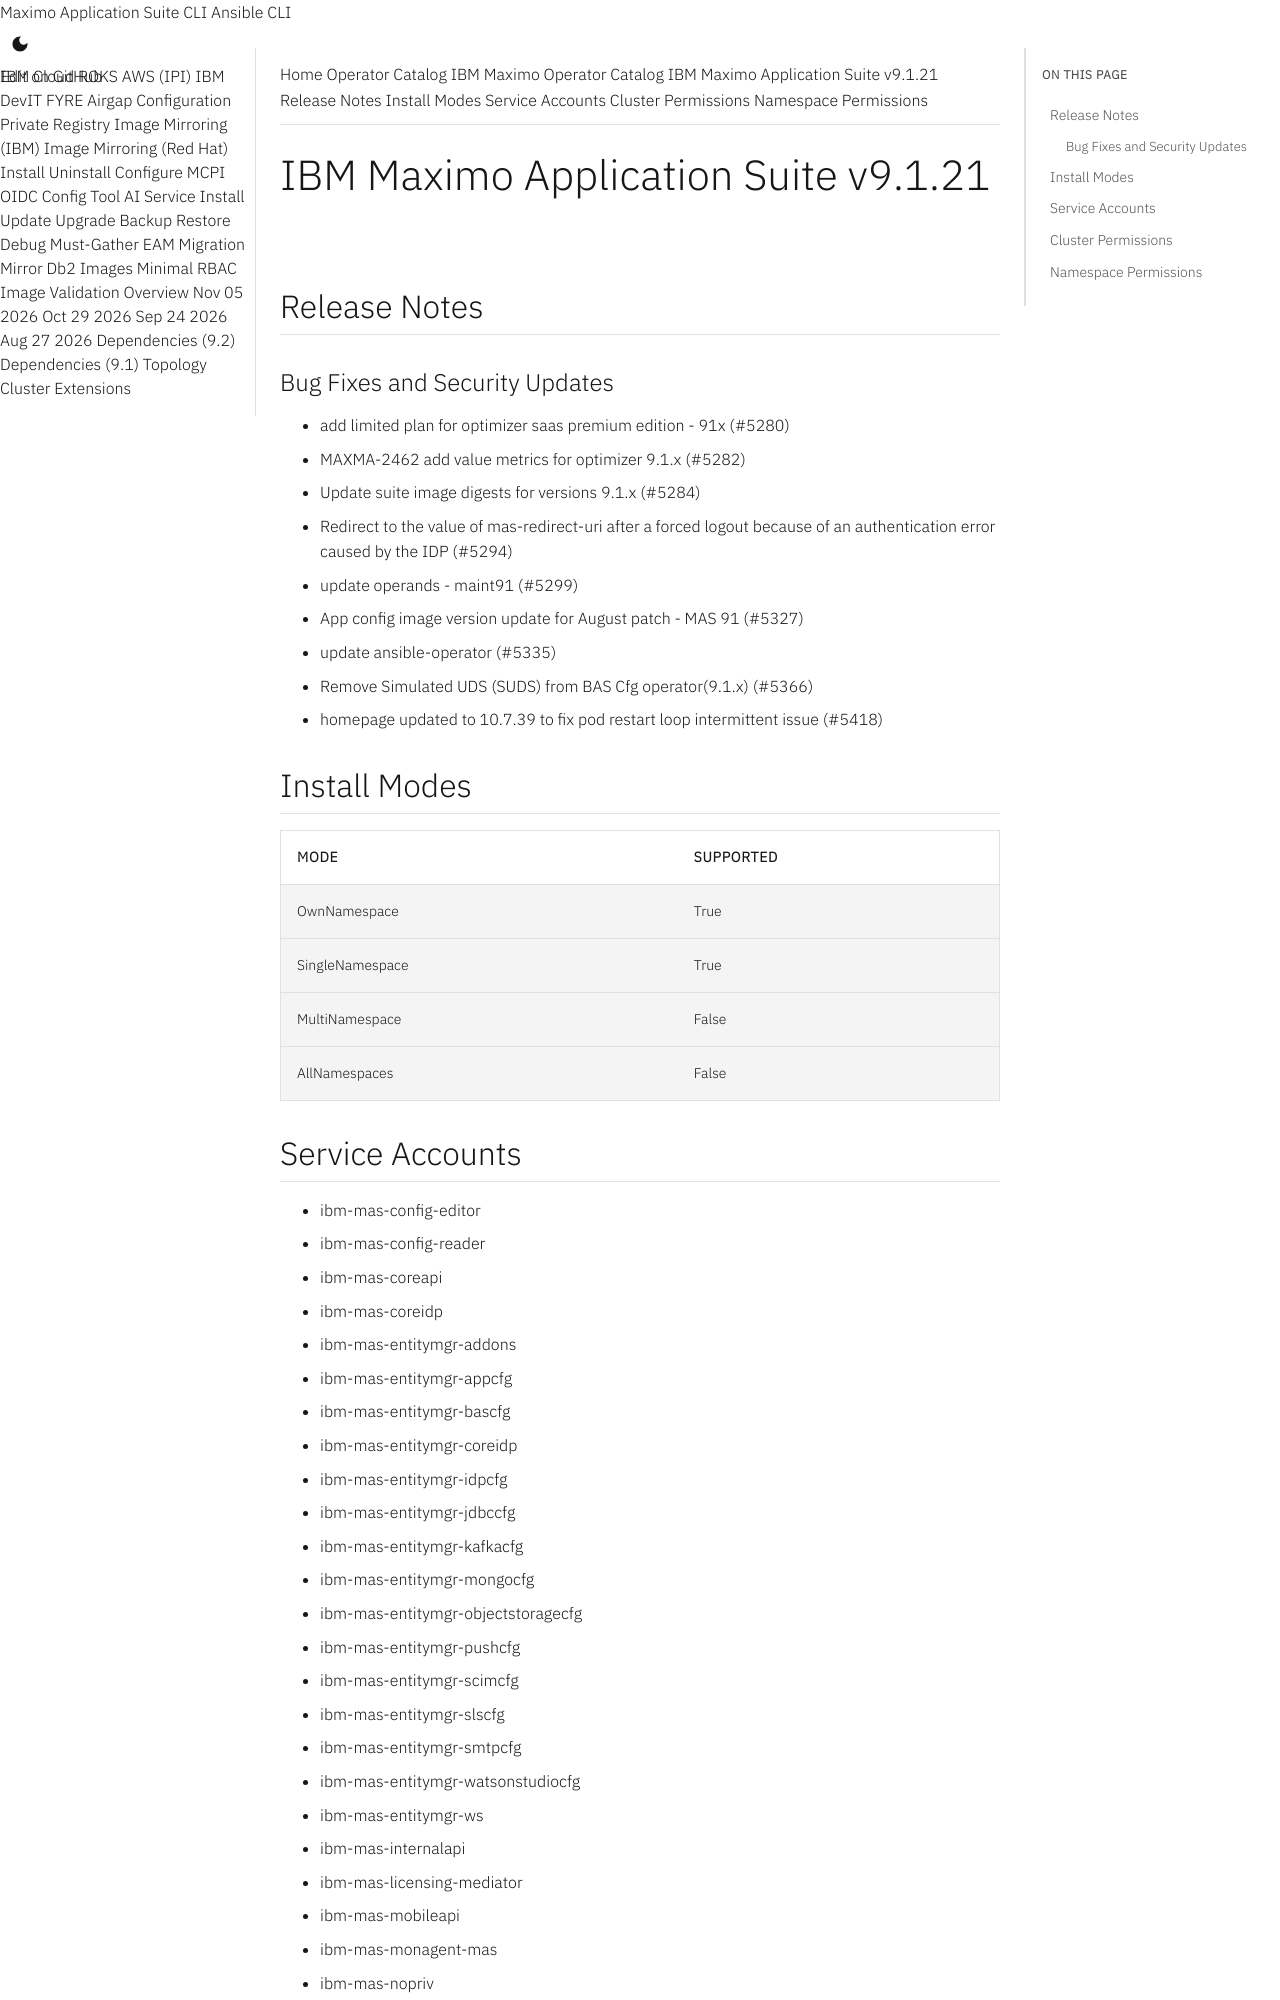

repository: ibm-mas/cli · page: catalogs/packages/ibm-mas/9.1.21/index.html · generator: mkdocs

extra_breadcrumb_title_1: Operator Catalog
extra_breadcrumb_title_2: IBM Maximo Operator Catalog
extra_breadcrumb_url_2: ../../../
nav_title: Operator Catalog

IBM Maximo Application Suite v9.1.21
================================================================================

Release Notes
--------------------------------------------------------------------------------
### Bug Fixes and Security Updates
- add limited plan for optimizer saas premium edition - 91x (#5280)
- MAXMA-2462 add value metrics for optimizer 9.1.x (#5282)
- Update suite image digests for versions 9.1.x (#5284)
- Redirect to the value of mas-redirect-uri after a forced logout because of an authentication error caused by the IDP (#5294)
- update operands - maint91 (#5299)
- App config image version update for August patch - MAS 91 (#5327)
- update ansible-operator (#5335)
- Remove Simulated UDS (SUDS) from BAS Cfg operator(9.1.x) (#5366)
- homepage updated to 10.7.39 to fix pod restart loop intermittent issue (#5418)

Install Modes
--------------------------------------------------------------------------------
| Mode                 | Supported |
| :------------------- | :-------- |
| OwnNamespace         | True      |
| SingleNamespace      | True      |
| MultiNamespace       | False     |
| AllNamespaces        | False     |

Service Accounts
--------------------------------------------------------------------------------
- ibm-mas-config-editor
- ibm-mas-config-reader
- ibm-mas-coreapi
- ibm-mas-coreidp
- ibm-mas-entitymgr-addons
- ibm-mas-entitymgr-appcfg
- ibm-mas-entitymgr-bascfg
- ibm-mas-entitymgr-coreidp
- ibm-mas-entitymgr-idpcfg
- ibm-mas-entitymgr-jdbccfg
- ibm-mas-entitymgr-kafkacfg
- ibm-mas-entitymgr-mongocfg
- ibm-mas-entitymgr-objectstoragecfg
- ibm-mas-entitymgr-pushcfg
- ibm-mas-entitymgr-scimcfg
- ibm-mas-entitymgr-slscfg
- ibm-mas-entitymgr-smtpcfg
- ibm-mas-entitymgr-watsonstudiocfg
- ibm-mas-entitymgr-ws
- ibm-mas-internalapi
- ibm-mas-licensing-mediator
- ibm-mas-mobileapi
- ibm-mas-monagent-mas
- ibm-mas-nopriv
- ibm-mas-scim-agent
